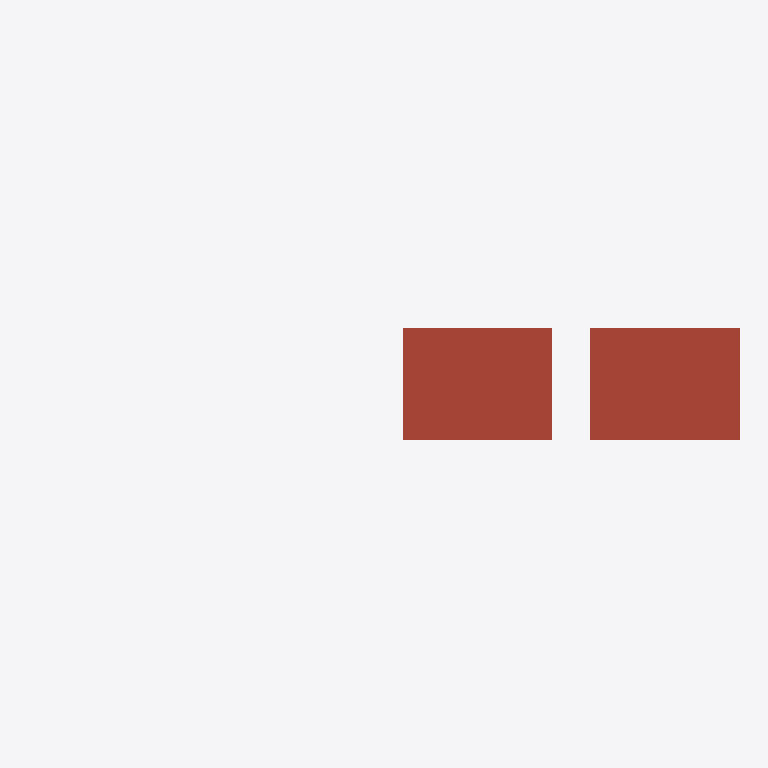
Plan cut of the same IFC building model at storey 'Level 2' (level 3.00 m, cut at 4.40 m), seen from above with north up, elements coloured by IFC class (only those large enough to see are counted): 2 roofs (red-brown). No cut surface shows.
Extent 38.0 m × 6.0 m × 3.6 m (x, y, z). Storeys (2): Level 1 at 0.00 m; Level 2 at 3.00 m. Elements (4): 2 IfcRoof, 2 IfcSlab.

HEADER;
FILE_DESCRIPTION(('ViewDefinition [DesignTransferView]'),'2;1');
FILE_NAME('Project.ifc','TT',(''),(''),'BIMCraft 0.10.0','BIMCraft 0.10.0','');
FILE_SCHEMA(('IFC4'));
ENDSEC;
DATA;
#12=IFCPROJECT('GID-1',$,'Project',$,$,$,$,(#4),#11);
#16=IFCSITE('GID-2',$,'Site',$,$,#15,$,$,.ELEMENT.,$,$,$,$,$);
#20=IFCBUILDING('GID-3',$,'Project',$,$,#19,$,$,.ELEMENT.,$,$,$);
#26=IFCBUILDINGSTOREY('GID-6',$,'Level 1',$,$,#25,$,$,.ELEMENT.,0.0);
#30=IFCBUILDINGSTOREY('GID-7',$,'Level 2',$,$,#29,$,$,.ELEMENT.,3000.0);
#291=IFCROOF('GID-16',$,'Terrace Roof',$,'Terrace Roof',#240,#290,'100005',.FLAT_ROOF.);
#237=IFCROOF('GID-15',$,'Generic - 300mm',$,'Generic - 300mm',#184,#236,'100004',.FLAT_ROOF.);
ENDSEC;
